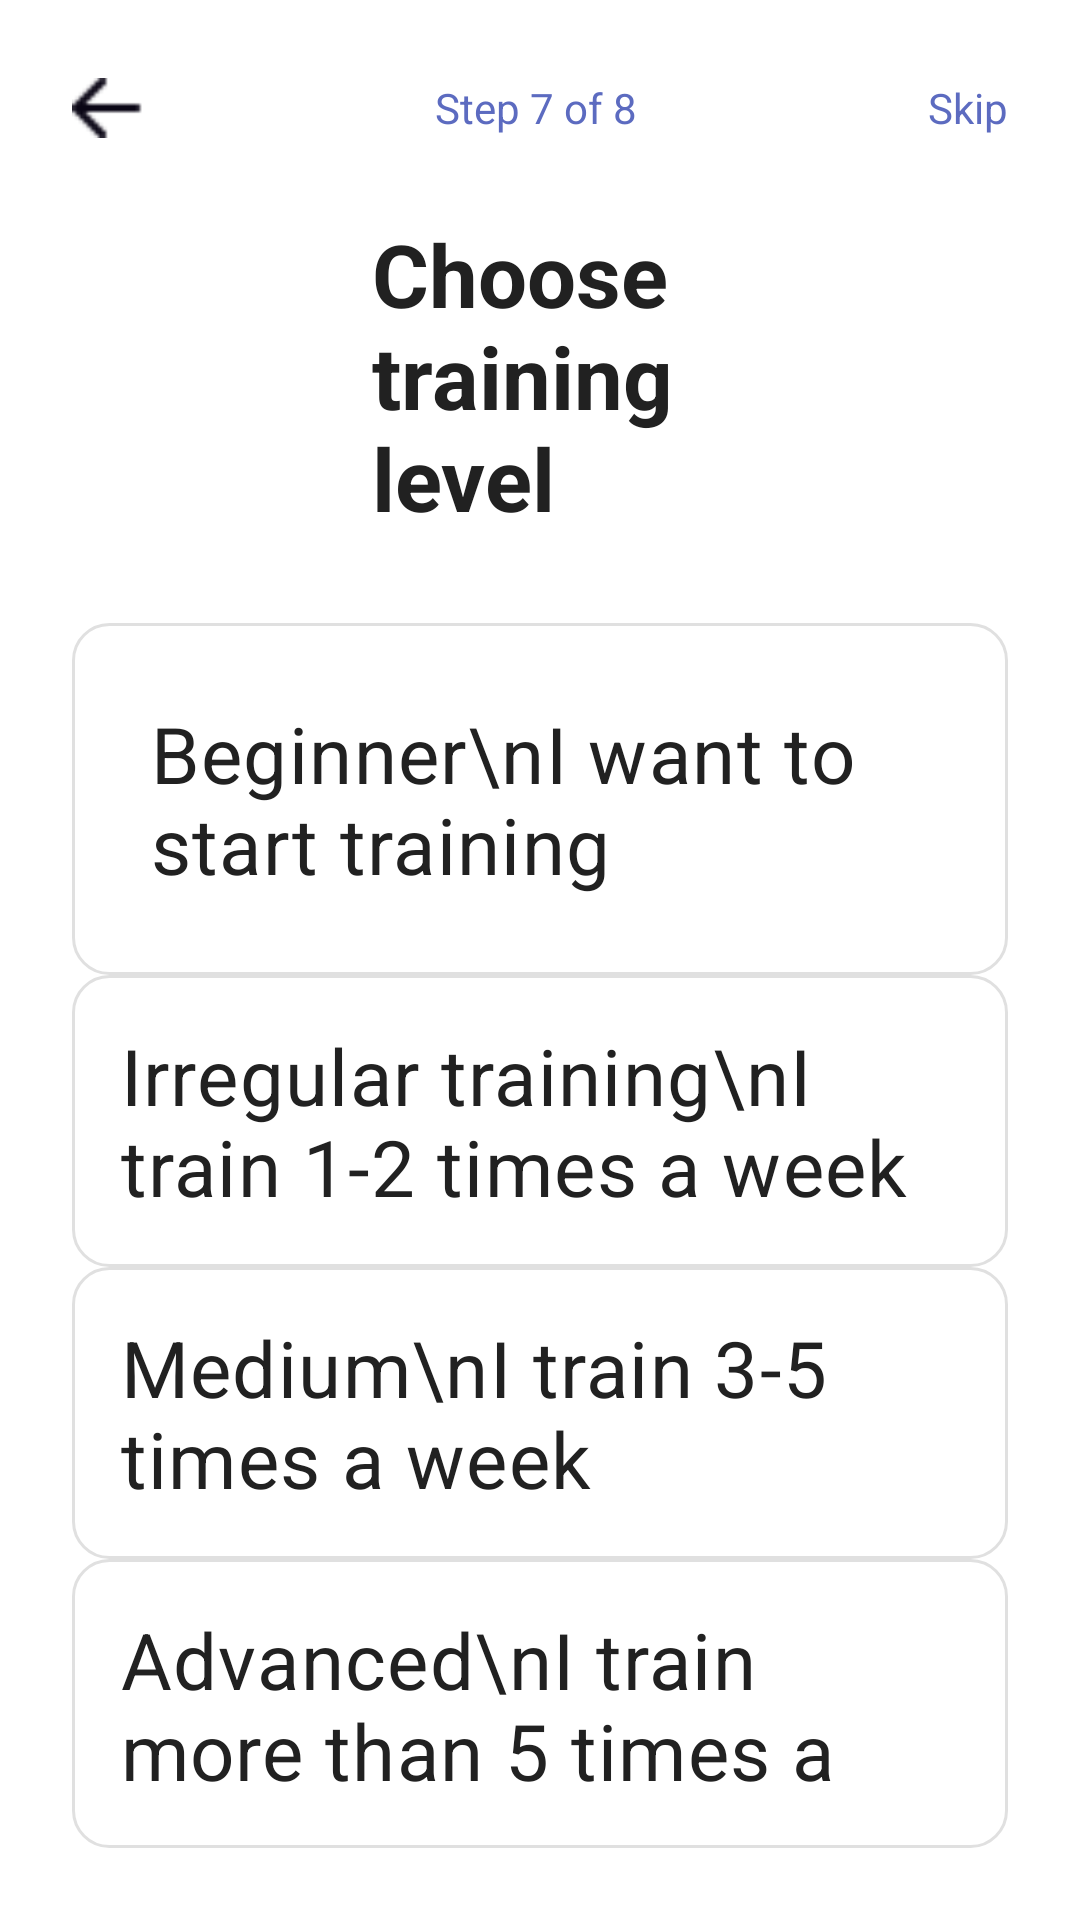

Produce the Android XML layout that renders to this screen, including the resource entries it uses.
<!-- AndroidManifest.xml: application theme Theme.FlowFit -->
<!-- res/layout/fragment_select__level.xml -->
<?xml version="1.0" encoding="utf-8"?>
<LinearLayout xmlns:android="http://schemas.android.com/apk/res/android"
    xmlns:tools="http://schemas.android.com/tools"
    android:layout_width="match_parent"
    android:layout_height="match_parent"
    android:orientation="vertical"
    android:padding="24dp"
    android:background="@android:color/white"
    tools:context=".Select_Level">

    
    <LinearLayout
        android:layout_width="match_parent"
        android:layout_height="wrap_content"
        android:orientation="horizontal"
        android:gravity="center_vertical"
        android:layout_marginBottom="24dp">

        <ImageView
            android:id="@+id/btn_back"
            android:layout_width="24dp"
            android:layout_height="24dp"
            android:src="@drawable/back_arrow"
            android:contentDescription="Back" />

        <TextView
            android:layout_width="0dp"
            android:layout_height="wrap_content"
            android:layout_weight="1"
            android:gravity="center"
            android:text="Step 7 of 8"
            android:textSize="14sp"
            android:textColor="@color/colorPrimary" />

        <TextView
            android:id="@+id/btn_skip"
            android:layout_width="wrap_content"
            android:layout_height="wrap_content"
            android:text="Skip"
            android:textColor="@color/colorPrimary"
            android:textSize="14sp" />
    </LinearLayout>

    
    <TextView
        android:layout_width="wrap_content"
        android:layout_height="wrap_content"
        android:text="Choose training level"
        android:textSize="29dp"
        android:textStyle="bold"
        android:layout_marginEnd="60dp"
         android:layout_marginStart="100dp"
        android:textColor="@color/text_primary"
        android:layout_marginBottom="29dp" />

    
    <RadioGroup
        android:id="@+id/level_group"
        android:layout_width="match_parent"
        android:layout_height="wrap_content"
        android:orientation="vertical">

        
        <RadioButton
            android:id="@+id/radio_beginner"
            android:layout_width="match_parent"
            android:layout_height="wrap_content"
            android:background="@drawable/bg_level_option"
            android:button="@null"
            android:padding="26dp"
            android:textColor="@color/text_primary"
            android:textSize="26dp"
            android:text="Beginner\nI want to start training" />

        
        <RadioButton
            android:id="@+id/radio_irregular"
            android:layout_width="match_parent"
            android:layout_height="wrap_content"
            android:background="@drawable/bg_level_option"
            android:button="@null"
            android:padding="16dp"
            android:textColor="@color/text_primary"
            android:textSize="26dp"
            android:text="Irregular training\nI train 1-2 times a week" />

        
        <RadioButton
            android:id="@+id/radio_medium"
            android:layout_width="match_parent"
            android:layout_height="wrap_content"
            android:background="@drawable/bg_level_option"
            android:button="@null"
            android:padding="16dp"
            android:textColor="@color/text_primary"
            android:textSize="26dp"
            android:text="Medium\nI train 3-5 times a week" />

        
        <RadioButton
            android:id="@+id/radio_advanced"
            android:layout_width="match_parent"
            android:layout_height="wrap_content"
            android:background="@drawable/bg_level_option"
            android:button="@null"
            android:padding="16dp"
            android:textColor="@color/text_primary"
            android:textSize="26dp"
            android:text="Advanced\nI train more than 5 times a week" />
    </RadioGroup>

    
    <Space
        android:layout_width="match_parent"
        android:layout_height="0dp"
        android:layout_weight="1" />

    
    <Button
        android:id="@+id/btn_continue"
        android:layout_width="match_parent"
        android:layout_height="wrap_content"
        android:text="Continue"
        android:textColor="@android:color/white"
        android:background="@drawable/gender_button"
        android:layout_marginTop="16dp" />




</LinearLayout>
<!-- resources referenced by this layout -->
<resources>
  <color name="colorPrimary">#5C6BC0</color>
  <color name="text_primary">#212121</color>
  <!-- drawable back_arrow: png bitmap (drawable, 239 bytes) -->
  <!-- drawable bg_level_option (drawable) -->
  <?xml version="1.0" encoding="utf-8"?>
  <selector xmlns:android="http://schemas.android.com/apk/res/android">
      <item android:state_checked="true">
          <shape>
              <solid android:color="@android:color/white"/>
              <stroke android:width="2dp" android:color="@color/colorPrimary"/>
              <corners android:radius="12dp"/>
          </shape>
      </item>
      <item>
          <shape>
              <solid android:color="@android:color/white"/>
              <stroke android:width="1dp" android:color="#E0E0E0"/>
              <corners android:radius="12dp"/>
          </shape>
      </item>
  
  </selector>
  <!-- drawable gender_button: png bitmap (drawable, 26581 bytes) -->
  <style name="Theme.FlowFit" parent="Base.Theme.FlowFit" />
  <style name="Base.Theme.FlowFit" parent="Theme.Material3.DayNight.NoActionBar">
          
          
      </style>
</resources>
